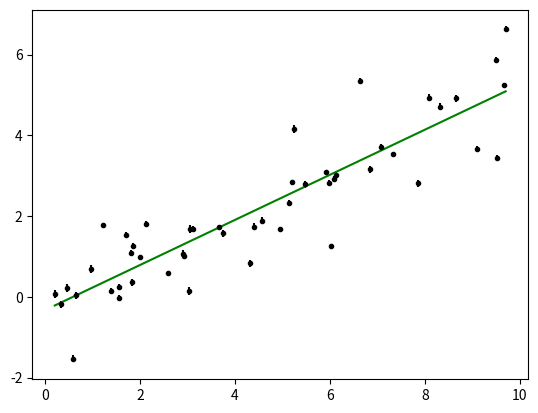

The script that saved this image:
#!/usr/bin/env python
# -*- coding: utf-8 -*-

from __future__ import division, print_function

import numpy as np
import matplotlib.pyplot as pl
np.random.seed(42)

true_params = [0.5, -0.1, -0.3]

x = np.sort(np.random.uniform(0, 10, 50))
y = true_params[0] * x + true_params[1]
yerr = np.random.uniform(0.05, 0.1, len(x))
y += np.sqrt(yerr**2 + np.exp(true_params[2])) * np.random.randn(len(y))

A = np.vander(x, 2)
ATA = np.dot(A.T, A / (yerr**2)[:, None])
w = np.linalg.solve(ATA, np.dot(A.T, y / yerr**2))

np.savetxt("data.txt", np.vstack((x, y, yerr)).T)

pl.errorbar(x, y, yerr=yerr, fmt=".k", capsize=0)
pl.plot(x, np.dot(A, w), "g")
pl.savefig("data.png")
